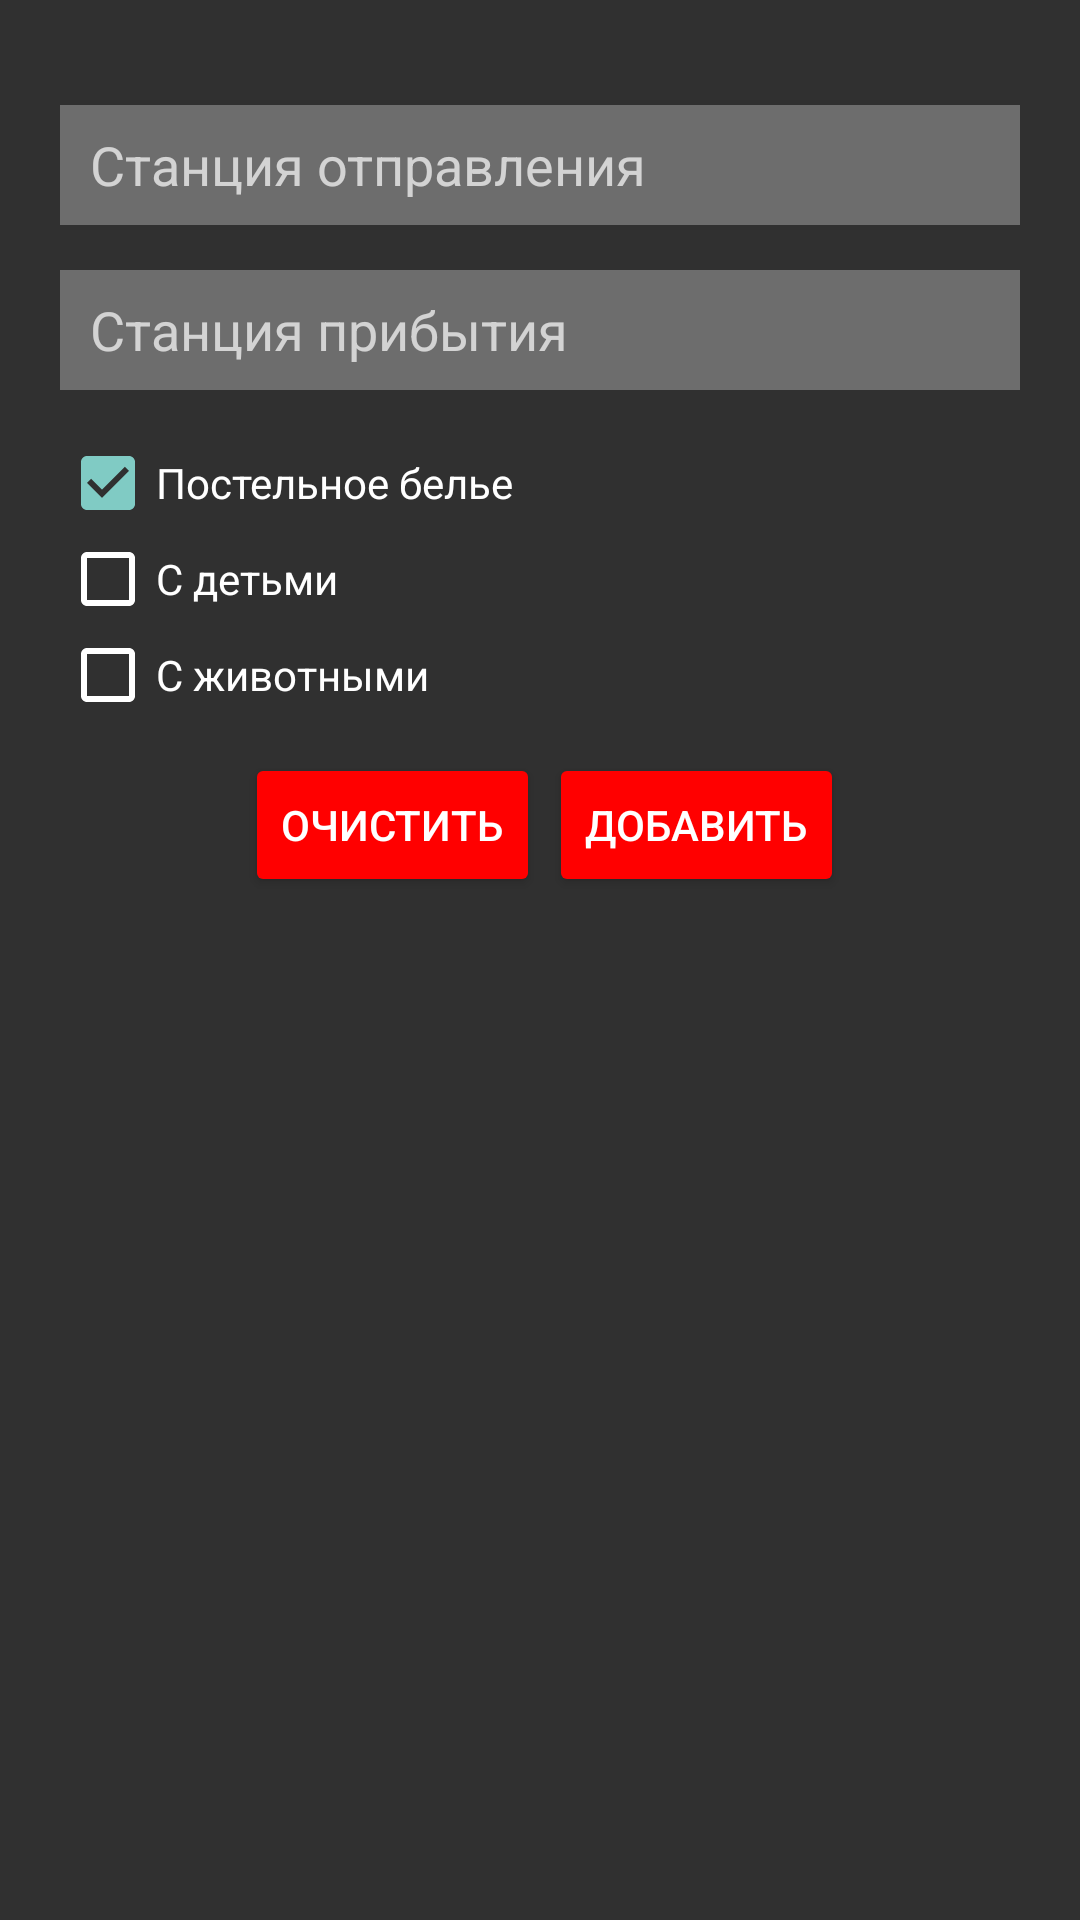

The Android layout XML behind this screen, and the referenced resources:
<!-- AndroidManifest.xml: application theme DarkTheme -->
<!-- res/layout/dialog_set_place.xml -->
<?xml version="1.0" encoding="utf-8"?>
<LinearLayout xmlns:android="http://schemas.android.com/apk/res/android"
    android:layout_width="match_parent"
    android:layout_height="match_parent"
    android:orientation="vertical"
    android:padding="20dp">

    <ImageButton
        android:id="@+id/DialogSetPlaceCancel"
        android:layout_width="wrap_content"
        android:layout_height="wrap_content"
        android:layout_gravity="right"
        android:background="@android:color/transparent"
        android:src="@drawable/ic_close" />

    <AutoCompleteTextView
        android:id="@+id/DialogSetPlaceFrom"
        android:layout_width="match_parent"
        android:layout_height="40dp"
        android:layout_gravity="center_horizontal"
        android:layout_marginTop="15dp"
        android:background="@color/secondaryLightColor"
        android:completionThreshold="0"
        android:hint="@string/wagon_arrival"
        android:imeOptions="actionSearch"
        android:maxLines="1"
        android:paddingHorizontal="10dp"
        android:singleLine="true" />

    <AutoCompleteTextView
        android:id="@+id/DialogSetPlaceTo"
        android:layout_width="match_parent"
        android:layout_height="40dp"
        android:layout_gravity="center_horizontal"
        android:layout_marginVertical="15dp"
        android:background="@color/secondaryLightColor"
        android:completionThreshold="0"
        android:hint="@string/wagon_departure"
        android:imeOptions="actionSearch"
        android:maxLines="1"
        android:paddingHorizontal="10dp"
        android:singleLine="true" />

    <LinearLayout
        android:layout_width="wrap_content"
        android:layout_height="wrap_content"
        android:layout_gravity="left"
        android:orientation="vertical">

        <CheckBox
            android:id="@+id/DialogSetPlaceLinen"
            android:layout_width="wrap_content"
            android:layout_height="wrap_content"
            android:checked="true"
            android:text="@string/wagon_with_linen" />

        <CheckBox
            android:id="@+id/DialogSetPlaceChildren"
            android:layout_width="wrap_content"
            android:layout_height="wrap_content"
            android:text="@string/wagon_with_children" />

        <CheckBox
            android:id="@+id/DialogSetPlaceAnimal"
            android:layout_width="wrap_content"
            android:layout_height="wrap_content"
            android:text="@string/wagon_with_animal" />
    </LinearLayout>

    <LinearLayout
        android:layout_width="wrap_content"
        android:layout_height="wrap_content"
        android:layout_gravity="center_horizontal"
        android:layout_marginTop="10dp">
        <Button
            android:id="@+id/DialogSetPlaceRemove"
            android:layout_width="wrap_content"
            android:layout_height="wrap_content"
            android:layout_marginHorizontal="3dp"
            android:backgroundTint="@color/red"
            android:text="@string/clear" />

        <Button
            android:id="@+id/DialogSetPlaceSubmit"
            android:layout_width="wrap_content"
            android:layout_height="wrap_content"
            android:backgroundTint="@color/red"
            android:text="@string/add" />
    </LinearLayout>
</LinearLayout>
<!-- resources referenced by this layout -->
<resources>
  <color name="red">#FF0000</color>
  <color name="secondaryLightColor">#6d6d6d</color>
  <string name="add">Добавить</string>
  <string name="clear">Очистить</string>
  <string name="wagon_arrival">Станция отправления</string>
  <string name="wagon_departure">Станция прибытия</string>
  <string name="wagon_with_animal">С животными</string>
  <string name="wagon_with_children">С детьми</string>
  <string name="wagon_with_linen">Постельное белье</string>
  <style name="DarkTheme" parent="Theme.AppCompat.NoActionBar">
          <item name="colorPrimary">@color/primaryColor</item>
          <item name="colorPrimaryDark">#000000</item>
          <item name="android:colorSecondary">#424242</item>
          <item name="android:textColorPrimary">#ffffff</item>
          <item name="android:textColorSecondary">#ffffff</item>
      </style>
  <color name="primaryColor">#212121</color>
</resources>
